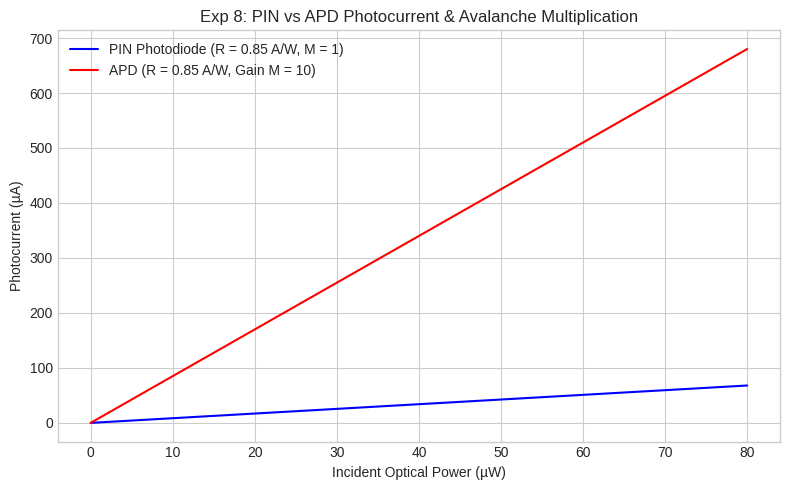

Source code (Python):
"""
Experiment 08: # 8. Exp 08: PIN and APD Characterization
ECA1805 - OPTOELECTRONICS
Simulation Model and Output Verification Script
"""
import os
import numpy as np
import matplotlib
matplotlib.use('Agg')
import matplotlib.pyplot as plt

plt.style.use('seaborn-v0_8-whitegrid' if 'seaborn-v0_8-whitegrid' in plt.style.available else 'default')

def run_simulation():
    print("Running simulation model for Experiment 08...")
    out_dir = "."
    pin_power = np.linspace(0, 80, 50) # uW
    r_pin = 0.85 # A/W
    i_pin = r_pin * (pin_power * 1e-6) * 1e6 # uA
    m_apd = 10.0 # avalanche gain
    i_apd = m_apd * i_pin
    fig, ax = plt.subplots(figsize=(8, 5))
    ax.plot(pin_power, i_pin, 'b-', label='PIN Photodiode (R = 0.85 A/W, M = 1)')
    ax.plot(pin_power, i_apd, 'r-', label='APD (R = 0.85 A/W, Gain M = 10)')
    ax.set_xlabel('Incident Optical Power (µW)')
    ax.set_ylabel('Photocurrent (µA)')
    ax.set_title('Exp 8: PIN vs APD Photocurrent & Avalanche Multiplication')
    ax.legend()
    plt.tight_layout()
    plt.savefig(f'./Exp08_PIN_APD_Comparison.png', dpi=150)
    plt.close()
    print("Generated output graph: Exp08_PIN_APD_Comparison.png")

if __name__ == "__main__":
    run_simulation()
